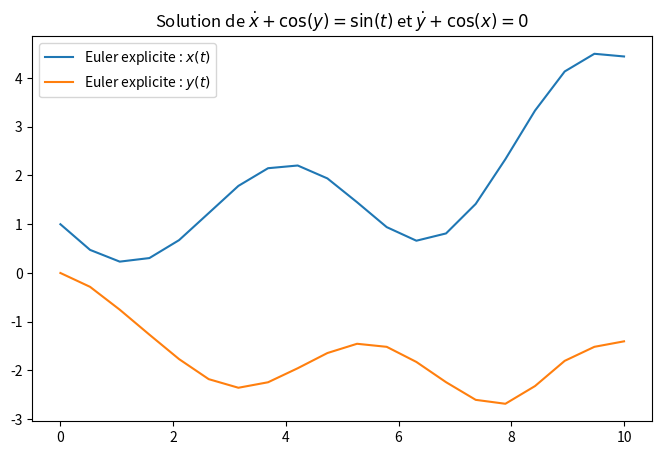

Write Python code to recreate this figure.
def newton(F, DF, x0, eps=1e-12, N=10000):
    x = x0.copy()
    for i in range(N):
        # calcule F(x) et DF(x)
        Fx = F(x)
        DFx = DF(x)
        # teste si la précision est suffisante
        if np.linalg.norm(Fx) < eps:
            return x
        # teste si la dérivée n'est pas trop petite
        if np.linalg.norm(DFx) < eps:
            raise Exception(f"La dérivée |DF| = {np.linalg.norm(DFx)} est trop petite")
        # résout l'équation d = DFx^{-1} Fx puis itération de Newton
        x -= np.linalg.solve(DFx, Fx)
    # si la boucle termine alors on n'a pas convergé
    raise Exception(f"L'erreur après {N} itérations est {abs(Fx)} > {eps}")

def euler_implicit(f, Dxf, x0, t):
    # initialise le vecteur de la solution
    x = np.zeros((len(t),len(x0)))
    # donnée initiale
    x[0] = x0
    # boucle en temps
    for i in range(1,len(t)):
        # fonction dont il faut trouver le zéro
        F = lambda xi: xi - x[i-1] - (t[i]-t[i-1])*f(t[i],xi)
        # dérivée de la fonction dont il faut trouver le zéro
        DF = lambda xi: np.identity(len(x0)) - (t[i]-t[i-1])*Dxf(t[i],xi)
        # solution par la méthode de Newton
        x[i] = newton(F, DF, x[i-1])
    return x

def euler_explicit(f, x0, t):
    x = np.zeros((len(t), len(x0)))
    x[0] = x0
    for i in range(len(t) - 1):
        x[i + 1] = x[i] + (t[i+1] - t[i])*f(t[i],x[i])
    return x


import matplotlib.pyplot as plt
import numpy as np

# définit les données du problème
f = lambda t,x : np.array([np.sin(t)-np.cos(x[1]), -np.cos(x[0])])
Dxf = lambda t,x : np.array([[0, np.sin(x[1])],[np.sin(x[0]),0]])
x0 = np.array([1,0])
# taille de la figure
plt.figure(figsize=(8,5))
plt.title(r"Solution de $\dot{x}+\cos(y)=\sin(t)$ et $\dot{y}+\cos(x)=0$")
# résolution
t = np.linspace(0,10,20)
sol = euler_explicit(f, x0, t)
print(sol)
plt.plot(t, sol[:,0], label=r"Euler explicite : $x(t)$")
plt.plot(t, sol[:,1], label=r"Euler explicite : $y(t)$")
# sol = euler_implicit(f, Dxf, x0, t)
# plt.plot(t, sol[:,0], label=r"Euler implicite : $x(t)$")
# plt.plot(t, sol[:,1], label=r"Euler implicite : $y(t)$")
plt.legend()
plt.show()
